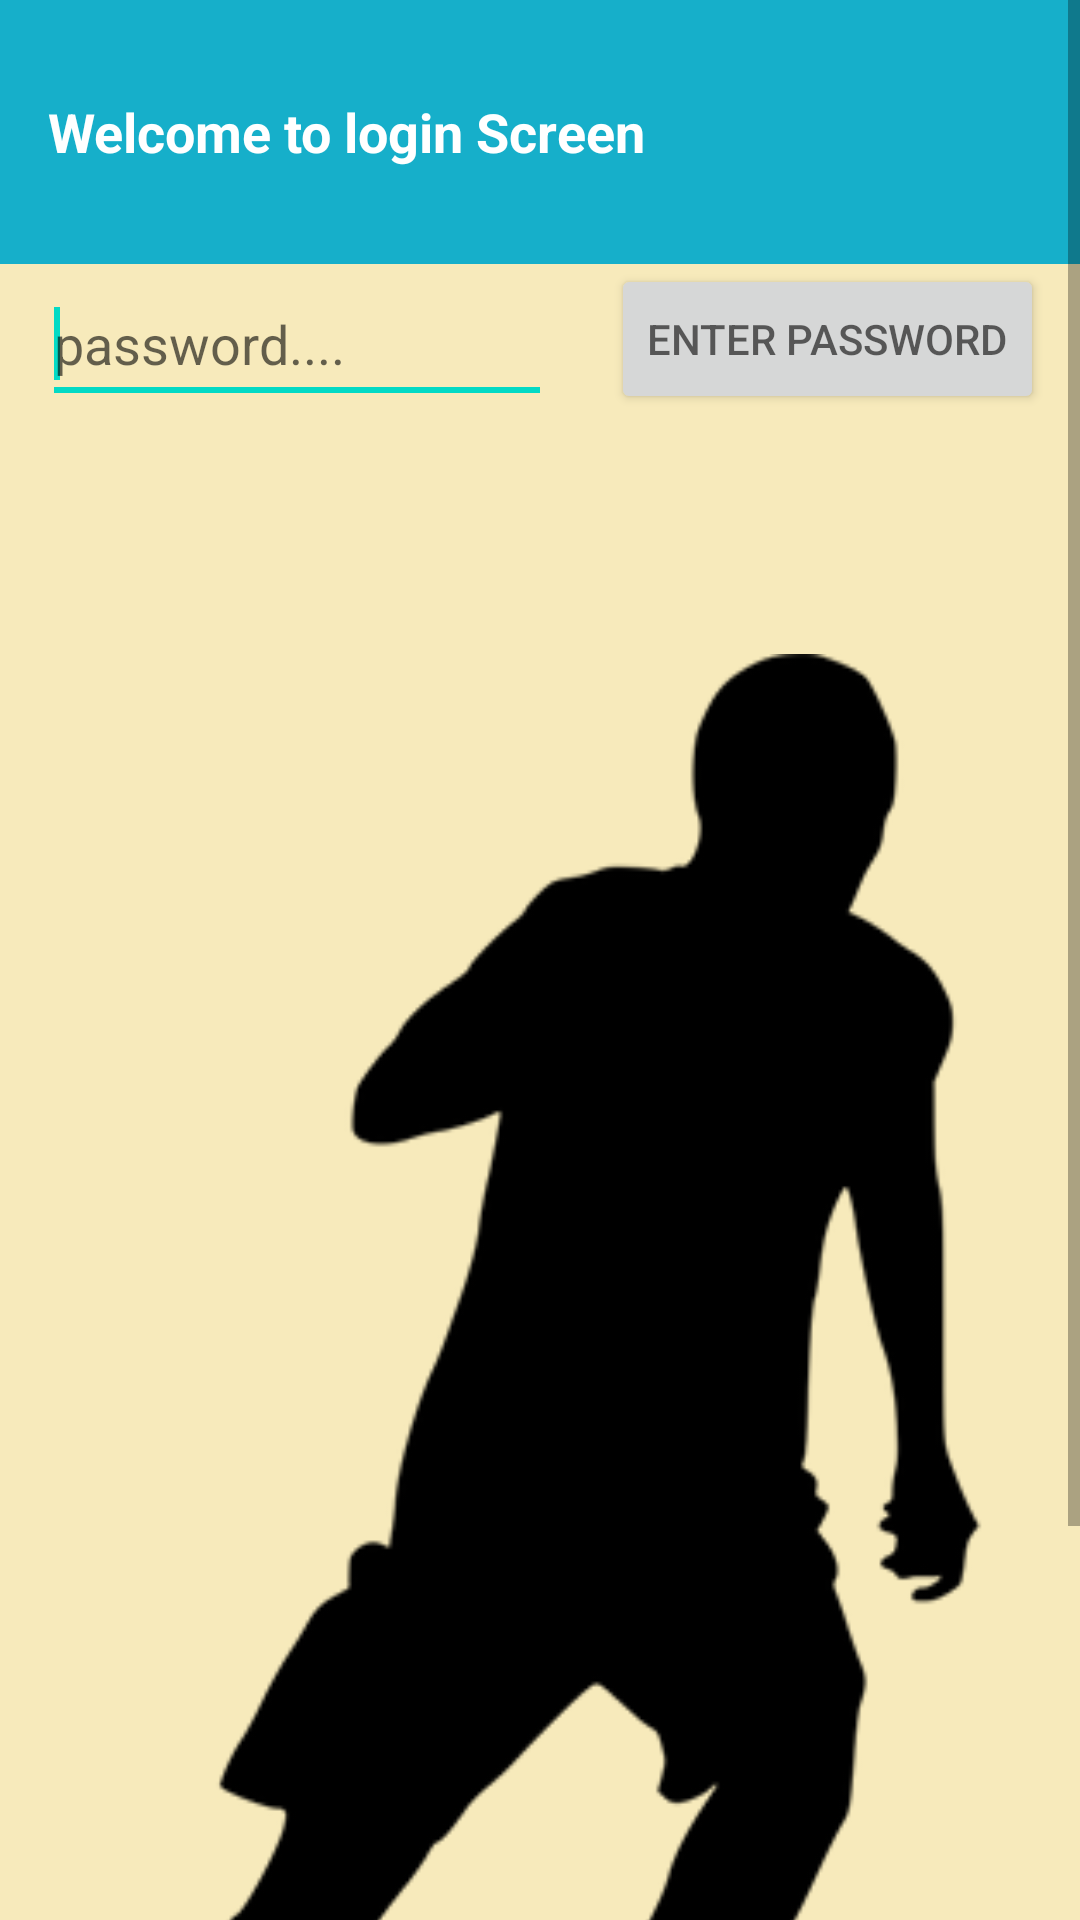

This screen was rendered from an Android layout file. Write that file and the resources it references.
<!-- AndroidManifest.xml: application theme AppTheme -->
<!-- res/layout/activity_first_login.xml -->
<?xml version="1.0" encoding="utf-8"?>
<ScrollView xmlns:android="http://schemas.android.com/apk/res/android"
    xmlns:tools="http://schemas.android.com/tools"
    android:layout_width="fill_parent"
    android:layout_height="fill_parent"
    android:background="@color/tan_background">
    <RelativeLayout
        xmlns:android="http://schemas.android.com/apk/res/android"
        xmlns:tools="http://schemas.android.com/tools"
        android:layout_width="match_parent"
        android:layout_height="match_parent"
        android:background="@color/tan_background"
        android:orientation="vertical"
        tools:context="com.ukteams.ecommerce.FirstLoginActivity">


        <TextView
            android:id="@+id/welcome"
            style="@style/CategoryStyle"
            android:background="@color/background_main_app"
            android:text="@string/login_activity_first_login" />


        <Button
            android:id="@+id/submitbutton"
            android:layout_width="wrap_content"
            android:layout_height="50dp"
            android:layout_alignParentEnd="true"
            android:layout_alignParentRight="true"
            android:layout_below="@+id/welcome"
            android:layout_gravity="right|center_horizontal"
            android:layout_marginEnd="12dp"
            android:layout_marginRight="12dp"
            android:clickable="true"
            android:scrollHorizontally="false"
            android:hint="@string/enter_password_activity_first_login" />

        <EditText
            android:id="@+id/passwordedittext"
            android:layout_width="170dp"
            android:layout_height="50dp"
            android:layout_alignParentLeft="true"
            android:layout_alignParentStart="true"
            android:layout_below="@+id/welcome"
            android:layout_marginLeft="14dp"
            android:layout_marginStart="14dp"
            android:gravity="left|center_horizontal|center"
            android:hint="@string/password_hint_activity_first_login"
            android:inputType="textPassword" />

        <requestFocus />


        <ImageView
            android:id="@+id/logo"
            android:layout_width="match_parent"
            android:layout_height="wrap_content"
            android:layout_alignParentLeft="true"
            android:layout_alignParentStart="true"
            android:layout_below="@+id/passwordedittext"
            android:layout_marginTop="80dp"
            android:adjustViewBounds="true"
            android:cropToPadding="true"
            android:scaleType="centerCrop"
            android:src="@drawable/player" />
    </RelativeLayout>
</ScrollView>
<!-- resources referenced by this layout -->
<resources>
  <color name="background_main_app">#16AFCA</color>
  <color name="tan_background">#f7eabb</color>
  <!-- drawable player: png bitmap (drawable, 26631 bytes) -->
  <string name="enter_password_activity_first_login">ENTER PASSWORD</string>
  <string name="login_activity_first_login">Welcome to login Screen</string>
  <string name="password_hint_activity_first_login">password....</string>
  <style name="CategoryStyle">
          <item name="android:layout_width">match_parent</item>
          <item name="android:layout_height">@dimen/list_item_height</item>
          <item name="android:gravity">center_vertical</item>
          <item name="android:padding">16dp</item>
          <item name="android:textColor">@android:color/white</item>
          <item name="android:textStyle">bold</item>
          <item name="android:textAppearance">?android:textAppearanceMedium</item>
      </style>
  <style name="AppTheme" parent="Theme.AppCompat.Light.NoActionBar">
          
          <item name="colorPrimary">@color/colorPrimary</item>
          <item name="colorPrimaryDark">@color/colorPrimaryDark</item>
          <item name="colorAccent">@color/colorAccent</item>
      </style>
  <dimen name="list_item_height">88dp</dimen>
  <color name="colorPrimary">#0CAA9D</color>
  <color name="colorPrimaryDark">#16AFCA</color>
  <color name="colorAccent">#03DAC5</color>
</resources>
